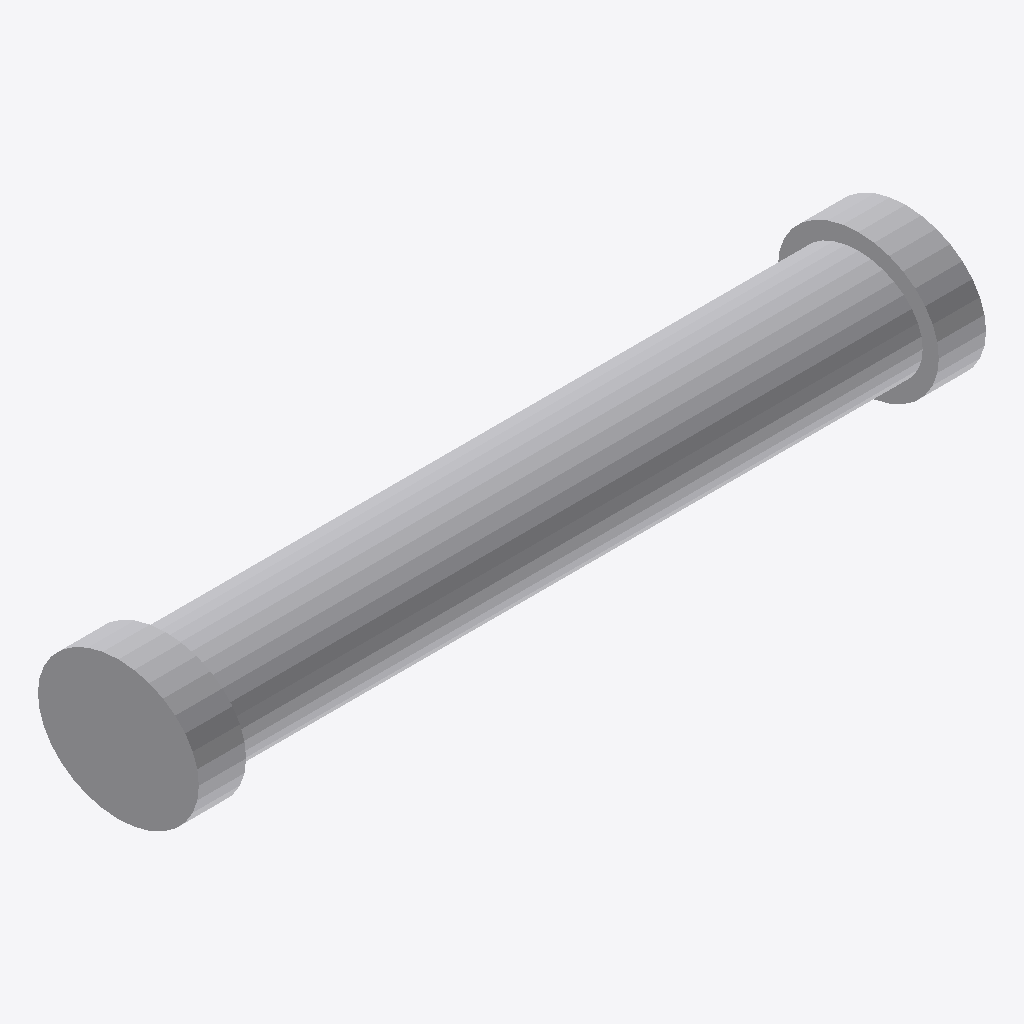
Isometric view of an IFC building model (IFC-SPF (STEP), schema IFC4, length unit millimetre), seen from the south-west, elements coloured by IFC class: 3 other elements (light grey).
Extent 1.8 m × 0.4 m × 0.3 m (x, y, z). Storeys (1): Implantacion conceptual at 0.00 m. Elements (3): 3 IfcBuildingElementProxy.

HEADER;
FILE_DESCRIPTION(('Diseno conceptual sintetico DRAFT'),'2;1');
FILE_NAME('BC-ME101-A.ifc','2026-11-16T00:00:00',('TrazIA-3D'),('TrazIA-3D'),'TrazIA-3D','TrazIA-3D','DRAFT');
FILE_SCHEMA(('IFC4'));
ENDSEC;
DATA;
#7=IFCPROJECT('1XuMGVp6_s4cAiZoYTxwbF',$,'BC-ME101','Diseno conceptual sintetico',$,'Mezclador estático en línea','DRAFT',(#6),#5);
#8=IFCSITE('07PJTSTLgPAOtkWPhbUz$L',$,'Catalogo sintetico',$,$,#3,$,$,.ELEMENT.,$,$,$,$,$);
#9=IFCBUILDING('3zceKobeipzvXeXCzZESKs',$,'Equipos de proceso',$,$,#3,$,$,.ELEMENT.,$,$,$);
#10=IFCBUILDINGSTOREY('2nhibMNUWuxNjHCt4RE9cK',$,'Implantacion conceptual',$,$,#3,$,$,.ELEMENT.,0.0);
#18=IFCBUILDINGELEMENTPROXY('12EjTjLk5008uZsiBp7s3x',$,'Camisa','Componente exterior conceptual DRAFT','static-mixer',#3,#17,'BC-ME101',$);
#23=IFCBUILDINGELEMENTPROXY('2TTNo0zAdi1OXED_NIrrqn',$,'Brida de entrada','Componente exterior conceptual DRAFT','static-mixer',#3,#22,'BC-ME101',$);
#28=IFCBUILDINGELEMENTPROXY('26ZVdz9hPh3NR3YGSuc9uv',$,'Brida de salida','Componente exterior conceptual DRAFT','static-mixer',#3,#27,'BC-ME101',$);
ENDSEC;
